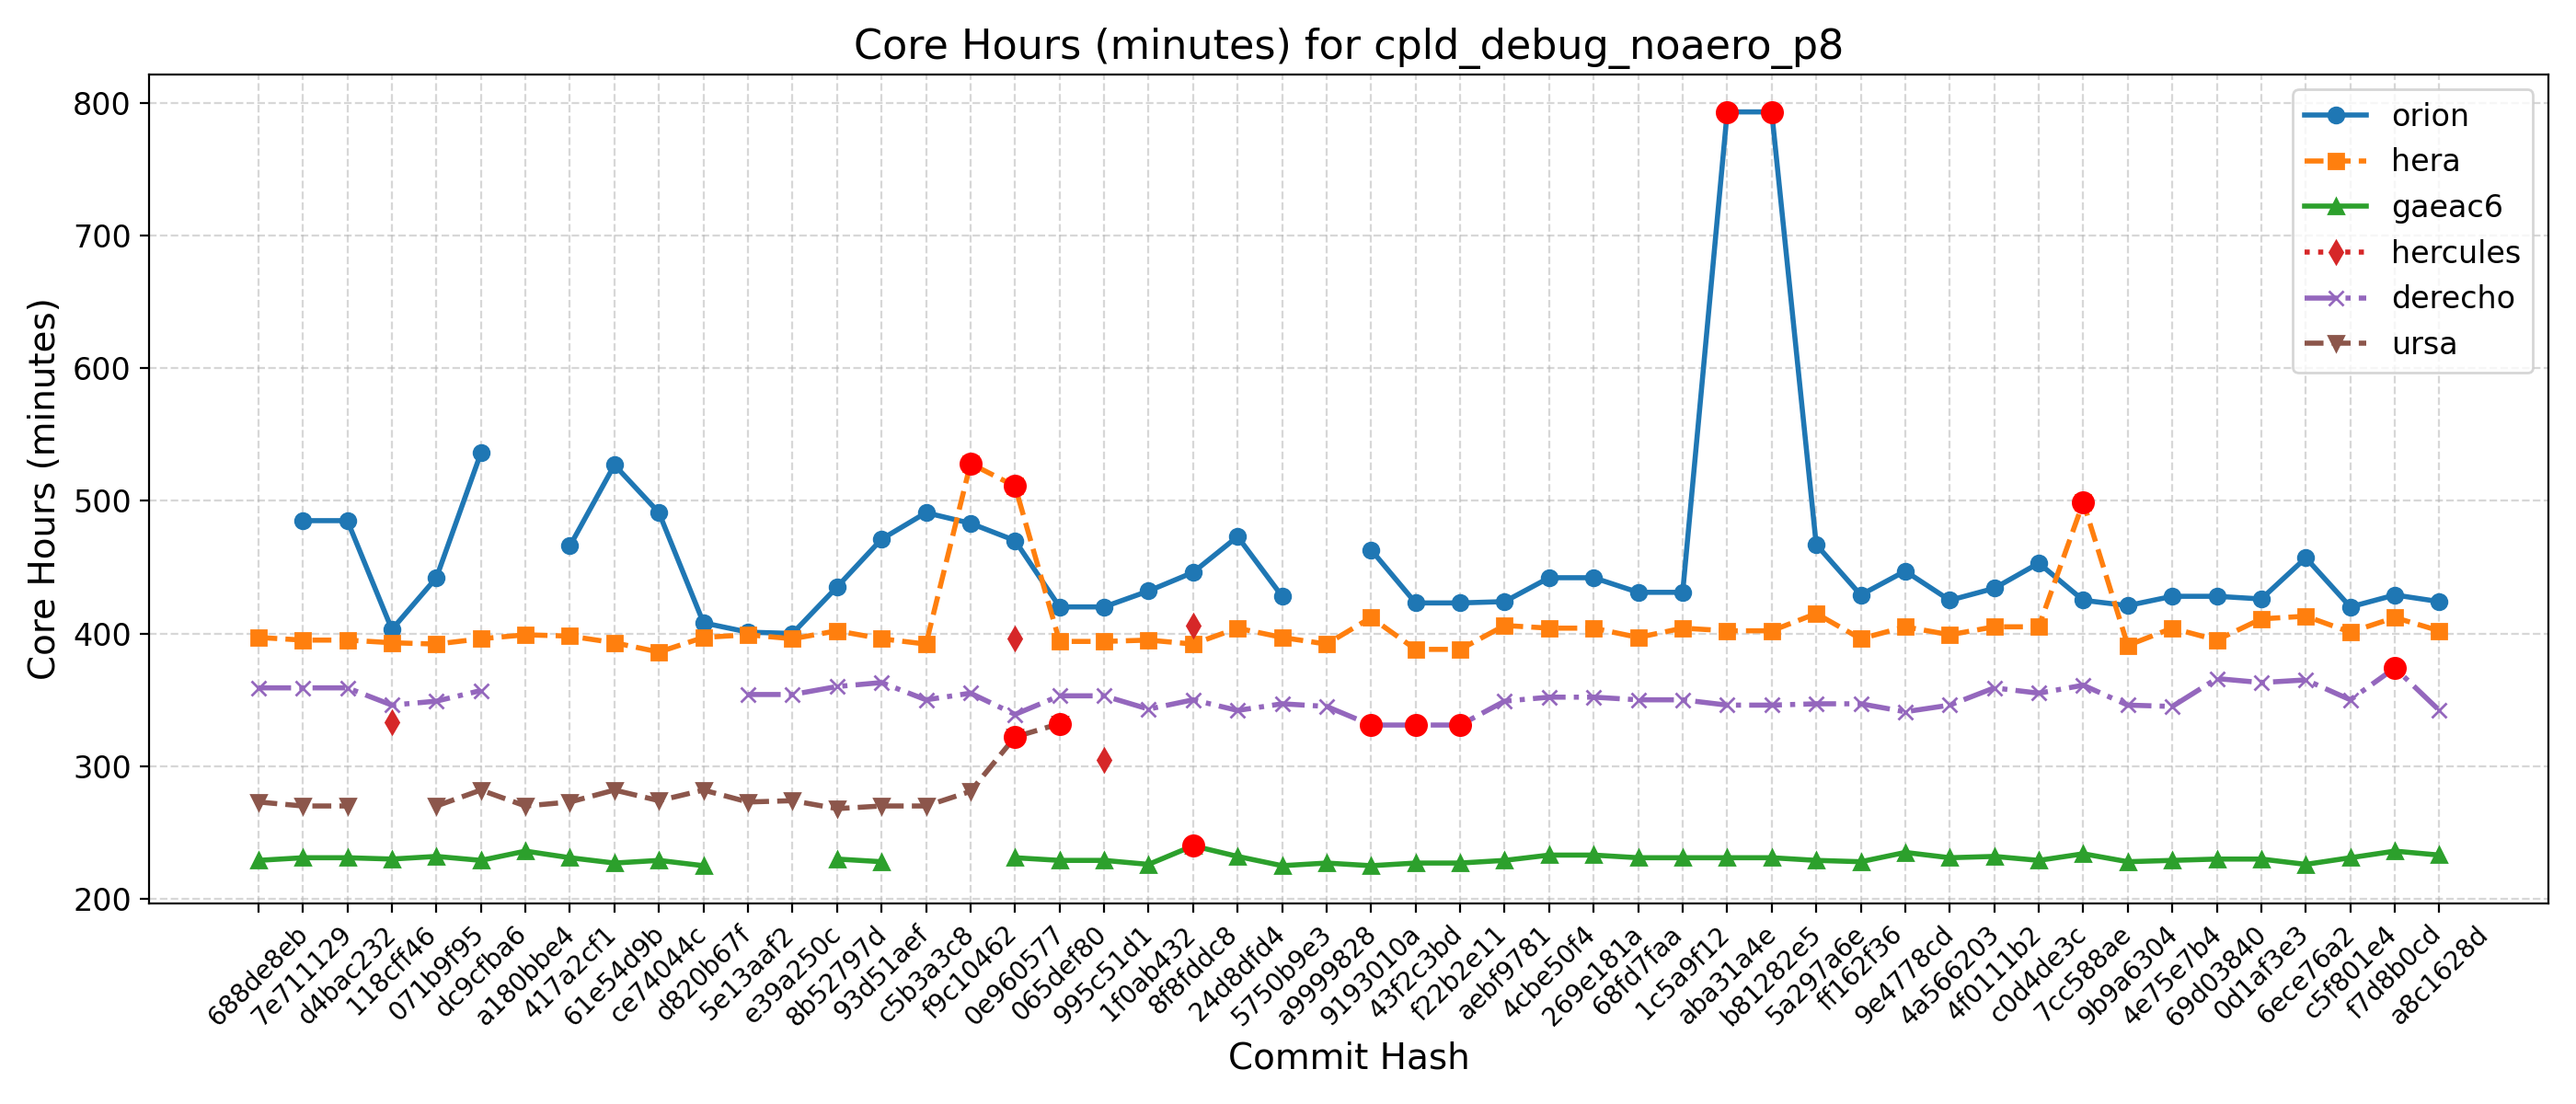

Values plotted in this chart, from the file beside it:
Hash, Date, Message, orion, hera, gaeac6, hercules, derecho, ursa, wcoss2, acorn
688de8eb, 2025-09-04, Fix default cdmbgwd settings (#2788), , 397, 229, , 359, 273, , 
7e711129, 2025-09-02, Use container with spack stack 1.9.2 (#2…, 485, 395, 231, , 359, 270, , 
d4bac232, 2025-08-29, MPAS dycore + Atmosphere Generalization …, 485, 395, 231, , 359, 270, , 
118cff46, 2025-08-25, Add FV3 grid mask for regional domains t…, 403, 393, 230, 333, 346, , , 
071b9f95, 2025-08-22, Fix Restart IAU and Ultra-Low Reproducib…, 442, 392, 232, , 349, 270, , 
dc9cfba6, 2025-08-19, Update CICE through 2025-07 and switch t…, 536, 396, 229, , 357, 282, , 
a180bbe4, 2025-08-15, FV3: Fix Prate_avg and UPP call freq + F…, , 399, 236, , , 270, , 
417a2cf1, 2025-08-13, Fix conus13km tests restart and decompos…, 466, 398, 231, , , 273, , 
61e54d9b, 2025-08-11, Add two-way ocean-wave coupling feature …, 527, 393, 227, , , 282, , 
ce74044c, 2025-08-06, Create a user-friendly "process model" t…, 491, 386, 229, , , 274, , 
d820b67f, 2025-08-01, Update GOCART to v2.4.3 (#2819), 408, 397, 225, , , 282, , 
5e13aaf2, 2025-07-29, Update DATM meshes and switch to bilinea…, 401, 399, , , 354, 273, , 
e39a250c, 2025-07-24, Update FV3 hash to include UPP ss192/Urs…, 400, 396, , , 354, 274, , 
8b52797d, 2025-07-21, Combination of 2684,2707,2771 (MERRA2 3-…, 435, 402, 230, , 360, 268, , 
93d51aef, 2025-07-17, Exporting Canopy Variables from AQM to F…, 471, 396, 228, , 363, 270, , 
c5b3a3c8, 2025-07-14, GFDLMP-v3 and TEMPO MP microphysics (#25…, 491, 392, , , 350, 270, , 
f9c10462, 2025-07-11, Combination of several CCPP-physics PRs …, 483, 528, , , 355, 281, , 
0e960577, 2025-07-09, Combination #2777 (maintask writes CMEPS…, 470, 511, 231, 396, 339, 322, , 
065def80, 2025-07-07, Port UFS-WM to Ursa (#2471), 420, 394, 229, , 353, 332, , 
995c51d1, 2025-07-03, Upgrade UFS-WM to spack-stack/1.9.2 (#26…, 420, 394, 229, 305, 353, , , 
1f0ab432, 2025-07-01, Reduce WW3 memory use (#2624), 432, 395, 226, , 343, , , 
8f8fddc8, 2025-06-30, Bring in scale-aware 3DTKE related chang…, 446, 392, 240, 406, 350, , , 
24d8dfd4, 2025-06-26, Slight modification in orographic gravit…, 473, 404, 232, , 342, , , 
5750b9e3, 2025-06-20, gcycle update (#2747), 428, 397, 225, , 347, , , 
a9999828, 2025-06-12, Add a new parameter in dycore to control…, , 392, 227, , 345, , , 
9193010a, 2025-06-06, In Noah-MP, set zero for canopy liquid a…, 463, 412, 225, , 331, , , 
43f2c3bd, 2025-06-04, Urgent Documentation Update for HSD Capa…, 423, 388, 227, , 331, , , 
f22b2e11, 2025-06-02, Bug fix for surface roughness calculatio…, 423, 388, 227, , 331, , , 
aebf9781, 2025-05-27, Fix bug to improve wave initialization b…, 424, 406, 229, , 349, , , 
4cbe50f4, 2025-05-23, Add idealized, regional tropical cyclone…, 442, 404, 233, , 352, , , 
269e181a, 2025-05-23, Add GFSv17 IAU restart tests without wav…, 442, 404, 233, , 352, , , 
68fd7faa, 2025-05-15, Enable Hera, Hercules Gnu tests: cpld_de…, 431, 397, 231, , 350, , , 
1c5a9f12, 2025-05-09, Add "ultra low" coupled configurations t…, 431, 404, 231, , 350, , , 
aba31a4e, 2025-05-06, Resolve miscellaneous WM issues and upda…, 793, 402, 231, , 346, , , 
b81282e5, 2025-05-05, Switch to vector remapping and bilinear …, 793, 402, 231, , 346, , , 
5a297a6e, 2025-05-02, improve coupled model startup cost for w…, 467, 415, 229, , 347, , , 
ff162f36, 2025-05-01, NSSL MP scheme updates + Stochastic Phys…, 429, 396, 228, , 347, , , 
9e4778cd, 2025-04-25, Loosen restriction on optional arguments…, 447, 405, 235, , 341, , , 
4a566203, 2025-04-23, CMake Atmosphere Dycore Generalization +…, 425, 399, 231, , 346, , , 
4f0111b2, 2025-04-21, Add CMEPS log file at restart write; IAU…, 434, 405, 232, , 359, , , 
c0d4de3c, 2025-04-18, Update mom6 to its main repository 20250…, 453, 405, 229, , 355, , , 
7cc588ae, 2025-04-16, Add PIO configuration variables for CMEP…, 425, 499, 234, , 361, , , 
9b9a6304, 2025-04-11, Memcheck fixes (#2655), 421, 391, 228, , 346, , , 
4e75e7b4, 2025-04-10, Update upp submodule to the latest UPP (…, 428, 404, 229, , 345, , , 
69d03840, 2025-04-07, Use ESMF Redist instead of Remap for FV3…, 428, 395, 230, , 366, , , 
0d1af3e3, 2025-04-02, Convert GFS DDTs from blocked data struc…, 426, 411, 230, , 363, , , 
6ece76a2, 2025-03-28, Update WW3  by merging develop  as of 20…, 457, 413, 226, , 365, , , 
c5f801e4, 2025-03-27, Sync CDEPS and CMEPS to ESCOMP (#2664), 420, 401, 231, , 350, , , 
f7d8b0cd, 2025-03-26, Add support for FV3 native grid (cubed s…, 429, 412, 236, , 374, , , 
a8c1628d, 2025-03-24, Introduce prognostic updraft velocity to…, 424, 402, 233, , 342, , , 
